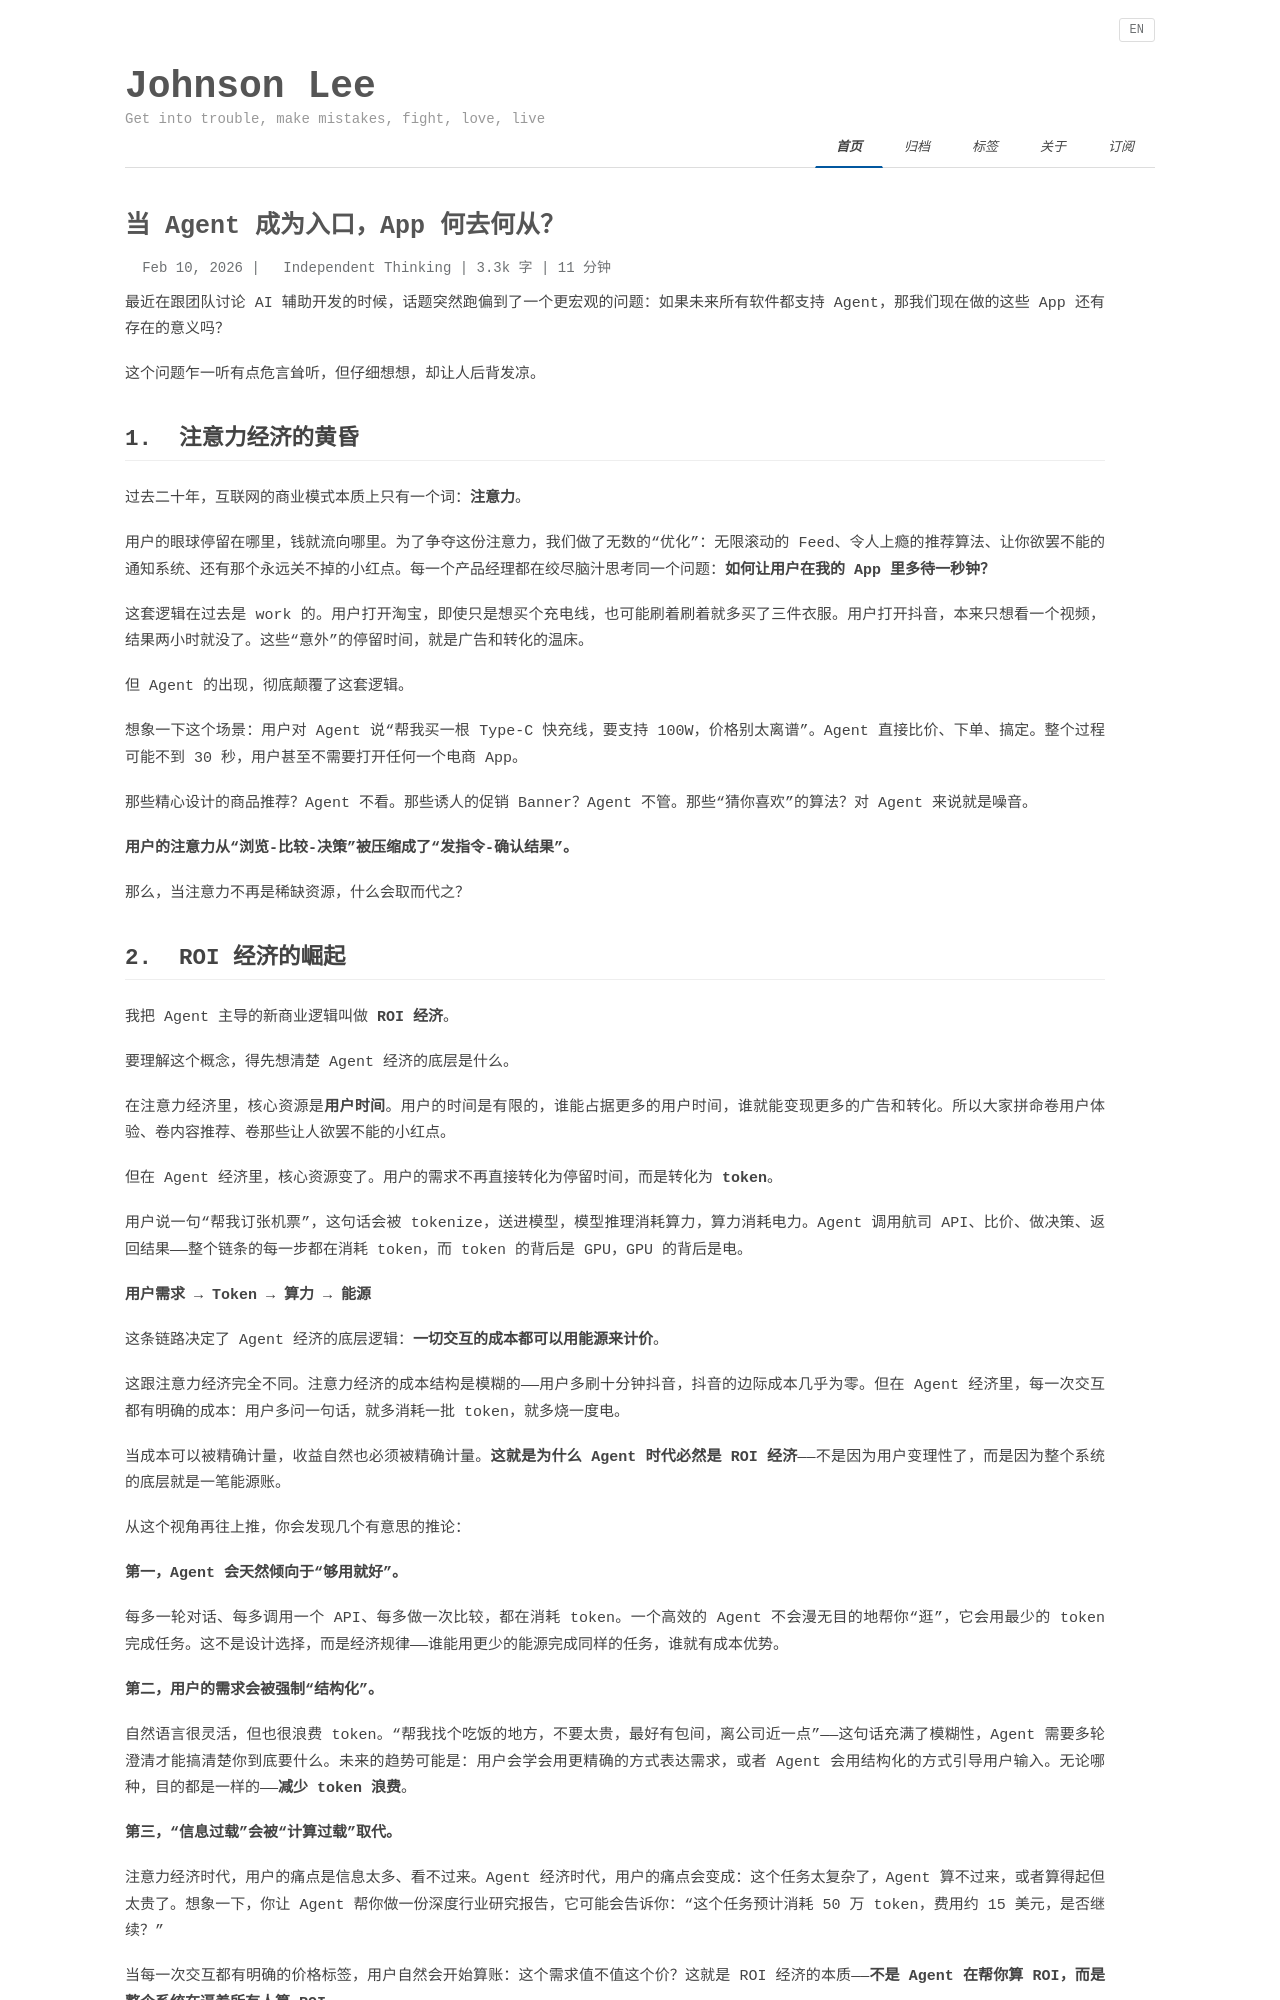

repository: johnsonlee/blog · page: 2026/02/10/agent-economy-app-future/index.html · generator: jekyll

---
title: 当 Agent 成为入口，App 何去何从？
date: 2026-02-10 13:00:00
categories: 
  - Independent Thinking
tags:
  - AI
  - Agent
  - Claude
  - Career
---

最近在跟团队讨论 AI 辅助开发的时候，话题突然跑偏到了一个更宏观的问题：如果未来所有软件都支持 Agent，那我们现在做的这些 App 还有存在的意义吗？

这个问题乍一听有点危言耸听，但仔细想想，却让人后背发凉。

## 注意力经济的黄昏

过去二十年，互联网的商业模式本质上只有一个词：**注意力**。

用户的眼球停留在哪里，钱就流向哪里。为了争夺这份注意力，我们做了无数的”优化”：无限滚动的 Feed、令人上瘾的推荐算法、让你欲罢不能的通知系统、还有那个永远关不掉的小红点。每一个产品经理都在绞尽脑汁思考同一个问题：**如何让用户在我的 App 里多待一秒钟？**

这套逻辑在过去是 work 的。用户打开淘宝，即使只是想买个充电线，也可能刷着刷着就多买了三件衣服。用户打开抖音，本来只想看一个视频，结果两小时就没了。这些”意外”的停留时间，就是广告和转化的温床。

但 Agent 的出现，彻底颠覆了这套逻辑。

想象一下这个场景：用户对 Agent 说”帮我买一根 Type-C 快充线，要支持 100W，价格别太离谱”。Agent 直接比价、下单、搞定。整个过程可能不到 30 秒，用户甚至不需要打开任何一个电商 App。

那些精心设计的商品推荐？Agent 不看。那些诱人的促销 Banner？Agent 不管。那些”猜你喜欢”的算法？对 Agent 来说就是噪音。

**用户的注意力从”浏览-比较-决策”被压缩成了”发指令-确认结果”。**

那么，当注意力不再是稀缺资源，什么会取而代之？
